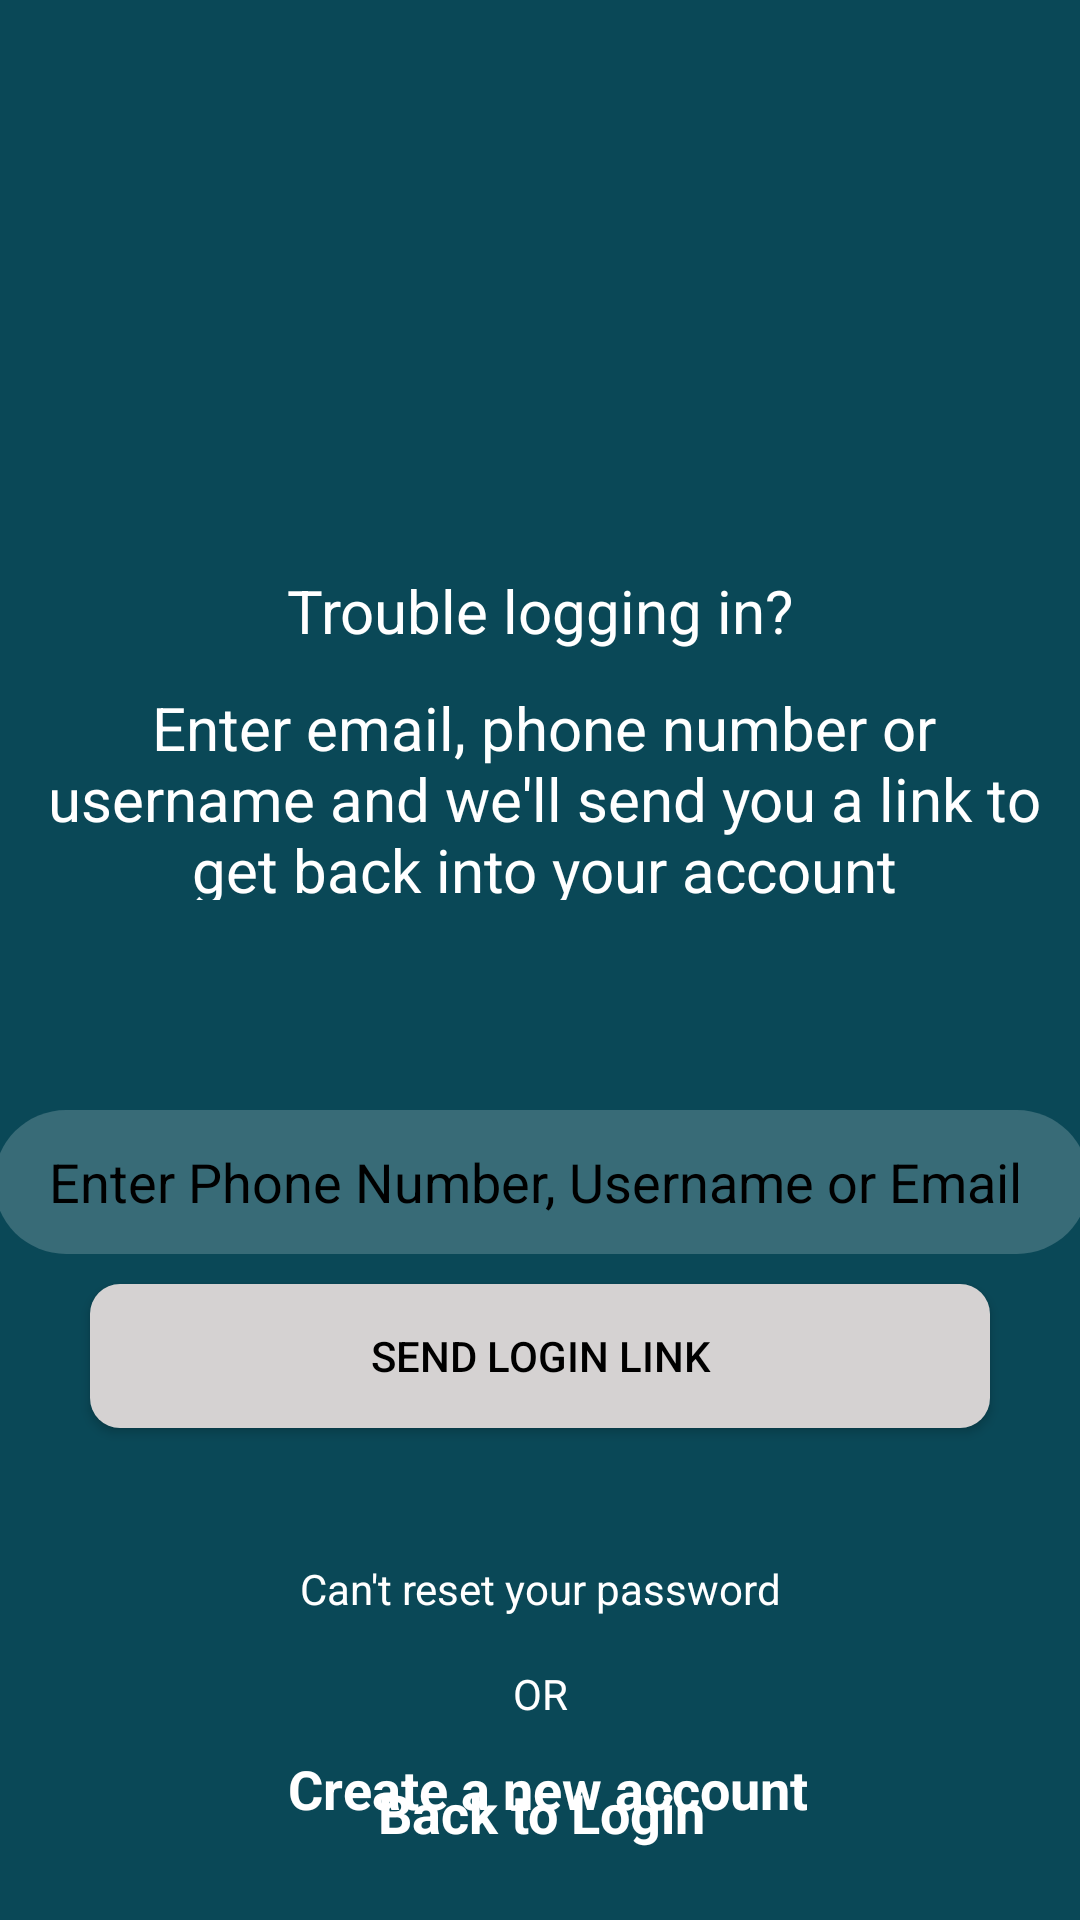

Produce the Android XML layout that renders to this screen, including the resource entries it uses.
<!-- AndroidManifest.xml: application theme Theme.MediPharm -->
<!-- res/layout/activity_error_login_handler.xml -->
<?xml version="1.0" encoding="utf-8"?>
<androidx.constraintlayout.widget.ConstraintLayout xmlns:android="http://schemas.android.com/apk/res/android"
    xmlns:app="http://schemas.android.com/apk/res-auto"
    xmlns:tools="http://schemas.android.com/tools"
    android:layout_width="match_parent"
    android:layout_height="match_parent"
    android:background="#0A4857"
    tools:context=".Activity.ErrorLoginHandler">

    <ImageView
        android:id="@+id/imageView3"
        android:layout_width="match_parent"
        android:layout_height="160dp"
        android:layout_marginTop="20dp"
        app:layout_constraintEnd_toEndOf="parent"
        app:layout_constraintStart_toStartOf="parent"
        app:layout_constraintTop_toTopOf="parent"
        app:srcCompat="@drawable/pills8" />

    <TextView
        android:id="@+id/textView12"
        android:layout_width="wrap_content"
        android:layout_height="wrap_content"
        android:layout_marginTop="10dp"
        android:text="Trouble logging in?"
        android:textColor="@color/white"
        android:textAlignment="center"
        android:textSize="20sp"
        app:layout_constraintEnd_toEndOf="parent"
        app:layout_constraintStart_toStartOf="parent"
        app:layout_constraintTop_toBottomOf="@+id/imageView3" />

    <TextView
        android:id="@+id/textView13"
        android:layout_width="348dp"
        android:layout_height="71dp"
        android:layout_marginLeft="30dp"
        android:layout_marginTop="12dp"
        android:layout_marginRight="30dp"
        android:text="Enter email, phone number or username and we'll send you a link to get back into your account"
        android:textAlignment="center"
        android:textColor="@color/white"
        android:textSize="20sp"
        app:layout_constraintEnd_toEndOf="parent"
        app:layout_constraintHorizontal_bias="0.476"
        app:layout_constraintStart_toStartOf="parent"
        app:layout_constraintTop_toBottomOf="@+id/textView12" />

    <EditText
        android:id="@+id/button6"
        android:layout_width="365dp"
        android:layout_height="48dp"
        android:layout_marginLeft="30dp"
        android:layout_marginTop="70dp"
        android:layout_marginRight="30dp"
        android:background="@drawable/textshape"
        android:backgroundTint="@color/design_default_color_surface"
        android:hint="Enter Phone Number, Username or Email "
        android:textColorHint="@color/black"
        android:textAlignment="center"
        android:textColor="@color/black"
        app:layout_constraintEnd_toEndOf="parent"
        app:layout_constraintHorizontal_bias="0.501"
        app:layout_constraintStart_toStartOf="parent"
        app:layout_constraintTop_toBottomOf="@+id/textView13" />

    <Button
        android:id="@+id/Send_link"
        android:layout_width="match_parent"
        android:layout_height="wrap_content"
        android:layout_marginLeft="30dp"
        android:layout_marginTop="10dp"
        android:layout_marginRight="30dp"
        android:background="@drawable/search_button"
        android:text="Send login link"
        android:textAlignment="center"
        android:textColor="@color/black"
        app:layout_constraintEnd_toEndOf="@+id/button6"
        app:layout_constraintStart_toStartOf="@+id/button6"
        app:layout_constraintTop_toBottomOf="@+id/button6" />

    <TextView
        android:id="@+id/textView14"
        android:layout_width="165dp"
        android:layout_height="25dp"
        android:layout_marginTop="44dp"
        android:text="Can't reset your password"
        android:textColor="@color/white"
        android:textAlignment="center"
        android:textSize="14sp"
        app:layout_constraintEnd_toEndOf="parent"
        app:layout_constraintStart_toStartOf="parent"
        app:layout_constraintTop_toBottomOf="@+id/Send_link" />

    <TextView
        android:id="@+id/create_acc"
        android:layout_width="wrap_content"
        android:layout_height="wrap_content"
        android:layout_marginTop="10dp"
        android:text="Create a new account"
        android:textColor="@color/white"
        android:textAlignment="center"
        android:textSize="18sp"
        android:textStyle="bold"
        app:layout_constraintEnd_toEndOf="@+id/textView23"
        app:layout_constraintHorizontal_bias="0.487"
        app:layout_constraintStart_toStartOf="@+id/textView23"
        app:layout_constraintTop_toBottomOf="@+id/textView23" />

    <TextView
        android:id="@+id/back2login"
        android:layout_width="wrap_content"
        android:layout_height="wrap_content"
        android:text="Back to Login"
        android:textAlignment="center"
        android:layout_marginBottom="30dp"
        android:textSize="18sp"
        android:textStyle="bold"
        android:textColor="@color/white"
        app:layout_constraintBottom_toBottomOf="parent"
        app:layout_constraintEnd_toEndOf="@+id/create_acc"
        app:layout_constraintHorizontal_bias="0.47"
        app:layout_constraintStart_toStartOf="@+id/create_acc"
        app:layout_constraintTop_toBottomOf="@+id/create_acc"
        app:layout_constraintVertical_bias="0.729" />

    <TextView
        android:id="@+id/textView23"
        android:layout_width="wrap_content"
        android:layout_height="wrap_content"
        android:layout_marginTop="10dp"
        android:textAlignment="center"
        android:textSize="14sp"
        android:text="OR"
        android:textColor="@color/white"
        app:layout_constraintEnd_toEndOf="@+id/textView14"
        app:layout_constraintStart_toStartOf="@+id/textView14"
        app:layout_constraintTop_toBottomOf="@+id/textView14" />
</androidx.constraintlayout.widget.ConstraintLayout>
<!-- resources referenced by this layout -->
<resources>
  <!-- drawable search_button (drawable) -->
  <?xml version="1.0" encoding="utf-8"?>
  <selector xmlns:android="http://schemas.android.com/apk/res/android">
  <item>
      <shape android:shape="rectangle">
          <solid android:color="#D5D2D2"/>
          <corners android:radius="10sp"/>
      </shape>
  </item>
  </selector>
  <!-- drawable textshape (drawable) -->
  <?xml version="1.0" encoding="utf-8"?>
  <selector xmlns:android="http://schemas.android.com/apk/res/android">
  <item>
      <shape android:shape="rectangle">
          <solid android:color="#30ffffff"/>
          <corners android:radius="90dp"/>
      </shape>
  </item>
  </selector>
  <style name="Theme.MediPharm" parent="Theme.MaterialComponents.DayNight.NoActionBar">
          
          <item name="colorPrimary">#02ABF8</item>
          <item name="colorPrimaryVariant">#02ABF8</item>
          <item name="colorOnPrimary">@color/white</item>
          
          <item name="colorSecondary">@color/teal_200</item>
          <item name="colorSecondaryVariant">@color/teal_700</item>
          <item name="colorOnSecondary">@color/black</item>
          
          <item name="android:statusBarColor">#FC0E8379</item>
          
      </style>
  <!-- not gathered from this repository: default colours our renderer supplied (Android Studio template values) -->
  <color name="teal_200">#FF03DAC5</color>
  <color name="teal_700">#FF018786</color>
  <color name="black">#FF000000</color>
  <color name="white">#FFFFFFFF</color>
</resources>
